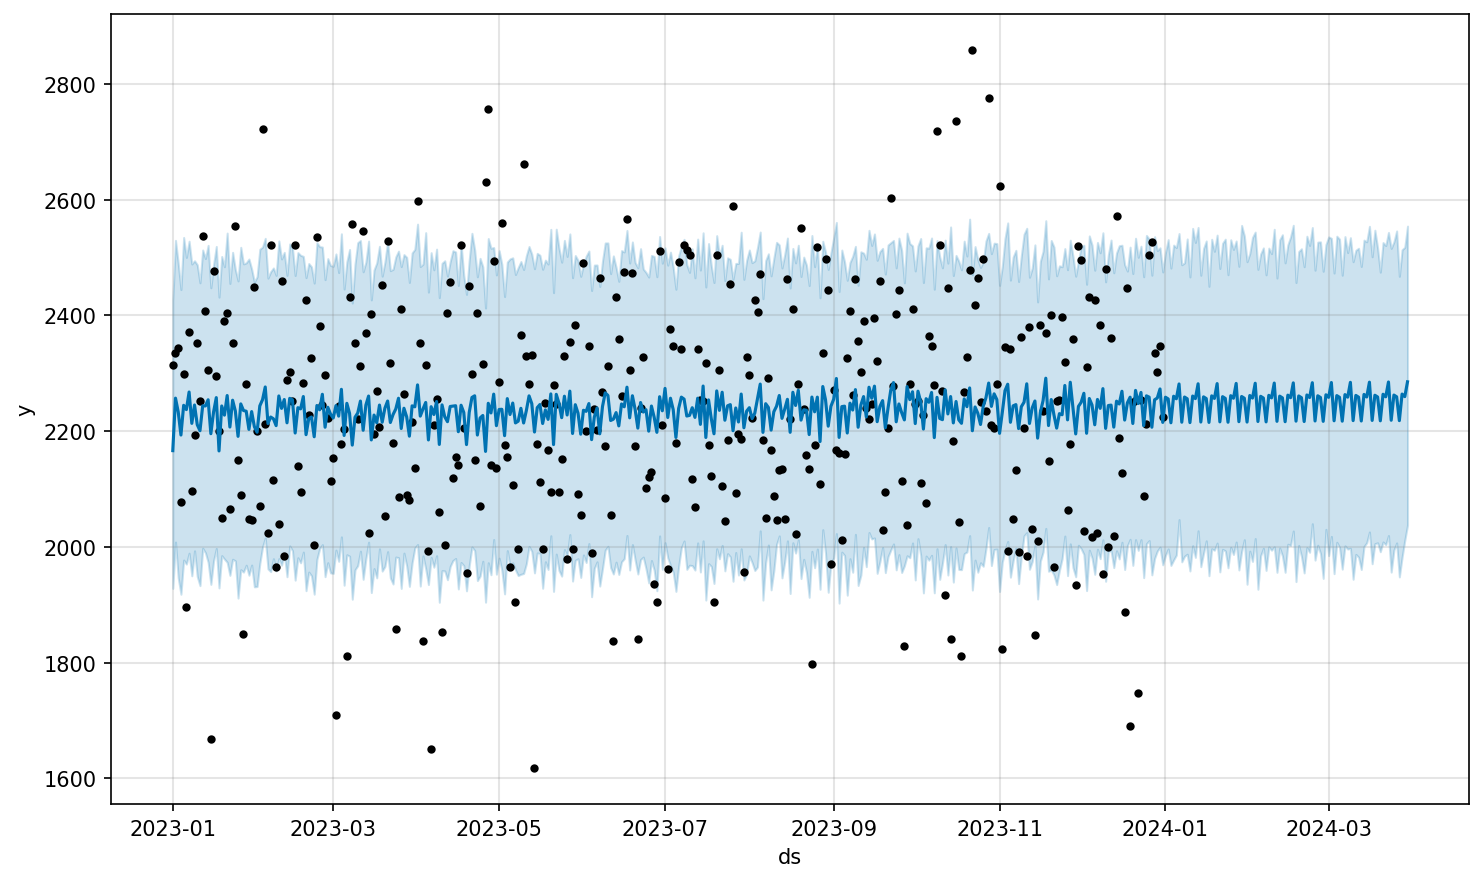

The file beside this chart, header and first rows:
ds, yhat, yhat_lower, yhat_upper
2023-01-01, 2166, 1928, 2426
2023-01-02, 2257, 2008, 2530
2023-01-03, 2233, 1946, 2490
2023-01-04, 2193, 1918, 2445
2023-01-05, 2245, 1977, 2535
2023-01-06, 2237, 1970, 2500
2023-01-07, 2268, 1989, 2528
2023-01-08, 2213, 1950, 2489
2023-01-09, 2245, 1993, 2494
2023-01-10, 2211, 1949, 2487
2023-01-11, 2201, 1933, 2456
2023-01-12, 2244, 1998, 2513
2023-01-13, 2243, 1990, 2498
2023-01-14, 2254, 1973, 2521
2023-01-15, 2196, 1935, 2448
2023-01-16, 2233, 1976, 2488
2023-01-17, 2258, 1997, 2519
2023-01-18, 2166, 1929, 2432
2023-01-19, 2243, 1985, 2502
2023-01-20, 2228, 1979, 2484
2023-01-21, 2261, 1973, 2542
2023-01-22, 2207, 1951, 2455
2023-01-23, 2253, 1979, 2509
2023-01-24, 2235, 1976, 2479
2023-01-25, 2191, 1911, 2460
2023-01-26, 2247, 1960, 2518
2023-01-27, 2236, 1956, 2489
2023-01-28, 2234, 1968, 2491
2023-01-29, 2203, 1951, 2497
2023-01-30, 2234, 1969, 2480
2023-01-31, 2208, 1931, 2458
2023-02-01, 2198, 1931, 2467
2023-02-02, 2244, 1971, 2514
2023-02-03, 2254, 2000, 2518
2023-02-04, 2276, 2015, 2533
2023-02-05, 2213, 1962, 2464
2023-02-06, 2224, 1957, 2476
2023-02-07, 2221, 1980, 2482
2023-02-08, 2209, 1958, 2469
2023-02-09, 2261, 1980, 2529
2023-02-10, 2239, 1968, 2498
2023-02-11, 2255, 1988, 2509
2023-02-12, 2214, 1948, 2469
2023-02-13, 2257, 2002, 2524
2023-02-14, 2254, 1993, 2516
2023-02-15, 2197, 1942, 2469
2023-02-16, 2240, 1981, 2508
2023-02-17, 2238, 1972, 2504
2023-02-18, 2260, 1991, 2502
2023-02-19, 2194, 1924, 2465
2023-02-20, 2222, 1956, 2490
2023-02-21, 2224, 1950, 2484
2023-02-22, 2190, 1918, 2456
2023-02-23, 2244, 1978, 2526
2023-02-24, 2237, 1997, 2519
2023-02-25, 2264, 2004, 2518
2023-02-26, 2207, 1948, 2462
2023-02-27, 2241, 1973, 2498
2023-02-28, 2229, 1955, 2486
2023-03-01, 2223, 1954, 2485
... 395 more rows
